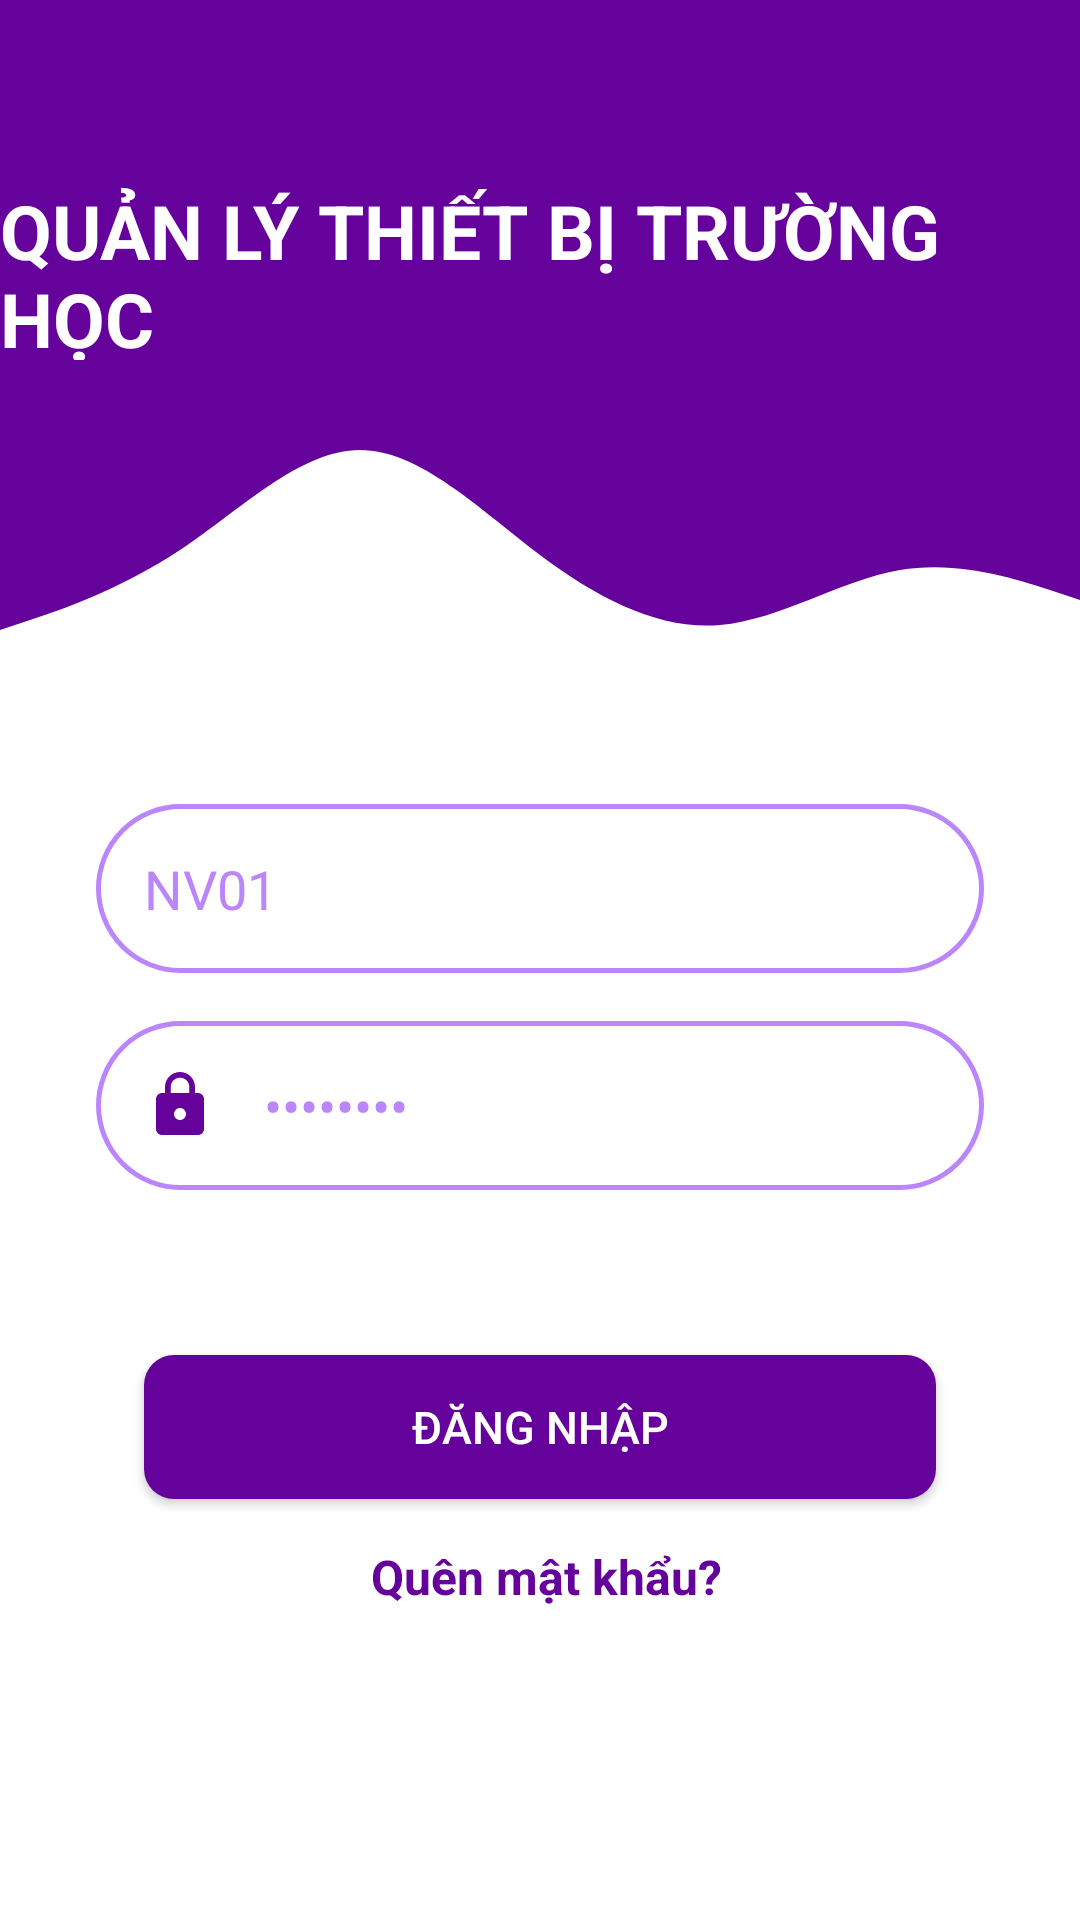

The Android layout XML behind this screen, and the referenced resources:
<!-- AndroidManifest.xml: application theme Theme.DeviceManager_API -->
<!-- res/layout/activity_login.xml -->
<?xml version="1.0" encoding="utf-8"?>
<androidx.constraintlayout.widget.ConstraintLayout
    xmlns:android="http://schemas.android.com/apk/res/android"
    xmlns:app="http://schemas.android.com/apk/res-auto"
    xmlns:tools="http://schemas.android.com/tools"
    android:layout_width="match_parent"
    android:layout_height="match_parent"
    android:orientation="vertical"
    tools:context=".Controller.LoginActivity">

    <LinearLayout
        android:id="@+id/llTop"
        app:layout_constraintTop_toTopOf="parent"
        app:layout_constraintLeft_toLeftOf="parent"
        app:layout_constraintRight_toRightOf="parent"
        android:layout_width="match_parent"
        android:layout_height="120dp"
        android:background="@color/purple_300"
        android:orientation="vertical">
        <TextView
            android:id="@+id/tvTieuDeQL"
            android:layout_width="wrap_content"
            android:layout_height="wrap_content"
            android:text="QUẢN LÝ THIẾT BỊ TRƯỜNG HỌC"
            android:layout_gravity="center"
            android:layout_marginTop="60dp"
            android:textStyle="bold"
            android:textSize="25sp"
            android:textColor="@color/white"/>
    </LinearLayout>

    <View
        android:id="@+id/viewLayout"
        app:layout_constraintTop_toBottomOf="@id/llTop"
        app:layout_constraintEnd_toEndOf="parent"
        app:layout_constraintStart_toStartOf="parent"

        android:layout_width="match_parent"
        android:layout_height="100dp"
        android:background="@drawable/wave"/>

    <LinearLayout
        android:id="@+id/llCenter"
        app:layout_constraintTop_toBottomOf="@id/viewLayout"
        app:layout_constraintEnd_toEndOf="parent"
        app:layout_constraintStart_toStartOf="parent"
        app:layout_constraintBottom_toBottomOf="parent"
        app:layout_constraintVertical_bias="0"
        android:layout_width="match_parent"
        android:layout_height="wrap_content"
        android:orientation="vertical">
        <EditText
            android:id="@+id/txtUser"
            android:layout_marginTop="48dp"
            android:hint="Tên đăng nhập"
            android:text="NV01"
            android:drawableStart="@drawable/ic_person_login"
            style="@style/style_login_txtdangnhap" />

        <EditText
            android:id="@+id/txtPass"
            android:layout_marginTop="16dp"
            android:hint="Mật khẩu"
            android:inputType="textPassword"
            android:text="02042000"
            android:drawableStart="@drawable/ic_lock_login"
            style="@style/style_login_txtdangnhap"/>

        <androidx.appcompat.widget.AppCompatButton
            android:id="@+id/btnLogin"
            android:layout_width="match_parent"
            android:layout_height="wrap_content"
            android:layout_marginStart="48dp"
            android:layout_marginTop="55dp"
            android:layout_marginEnd="48dp"
            android:background="@drawable/round_border_onclick"
            android:text="ĐĂNG NHẬP"
            android:textColor="@color/white"
            android:textSize="15sp" />
        <LinearLayout
            android:layout_width="match_parent"
            android:layout_height="match_parent"
            android:orientation="vertical">

            <TextView
                android:id="@+id/tvForgotPass"
                android:layout_width="match_parent"
                android:layout_height="wrap_content"
                android:layout_marginTop="15dp"
                android:gravity="center"
                android:text=" Quên mật khẩu?"
                android:textColor="@color/purple_300"
                android:textSize="16sp"
                android:textStyle="bold"/>
        </LinearLayout>
    </LinearLayout>

</androidx.constraintlayout.widget.ConstraintLayout>
<!-- resources referenced by this layout -->
<resources>
  <color name="purple_300">#65029C</color>
  <color name="white">#FFFFFFFF</color>
  <!-- drawable ic_lock_login (drawable-v24) -->
  <vector android:height="24dp" android:tint="@color/purple_300"
      android:viewportHeight="24" android:viewportWidth="24"
      android:width="24dp" xmlns:android="http://schemas.android.com/apk/res/android">
      <path android:fillColor="@android:color/white" android:pathData="M18,8h-1L17,6c0,-2.76 -2.24,-5 -5,-5S7,3.24 7,6v2L6,8c-1.1,0 -2,0.9 -2,2v10c0,1.1 0.9,2 2,2h12c1.1,0 2,-0.9 2,-2L20,10c0,-1.1 -0.9,-2 -2,-2zM12,17c-1.1,0 -2,-0.9 -2,-2s0.9,-2 2,-2 2,0.9 2,2 -0.9,2 -2,2zM15.1,8L8.9,8L8.9,6c0,-1.71 1.39,-3.1 3.1,-3.1 1.71,0 3.1,1.39 3.1,3.1v2z"/>
  </vector>
  <!-- drawable round_border_onclick (drawable-v24) -->
  <?xml version="1.0" encoding="utf-8"?>
  <selector xmlns:android="http://schemas.android.com/apk/res/android">
      <item android:drawable="@drawable/round_border_purple10" android:state_pressed="false"/>
      <item android:drawable="@drawable/round_border_blue10" android:state_pressed="true"/>
  
  </selector>
  <!-- drawable wave (drawable-v24) -->
  <vector xmlns:android="http://schemas.android.com/apk/res/android"
      android:width="1440dp"
      android:height="320dp"
      android:viewportWidth="1440"
      android:viewportHeight="320">
    <path
        android:pathData="M0,288L40,277.3C80,267 160,245 240,202.7C320,160 400,96 480,96C560,96 640,160 720,208C800,256 880,288 960,282.7C1040,277 1120,235 1200,224C1280,213 1360,235 1400,245.3L1440,256L1440,0L1400,0C1360,0 1280,0 1200,0C1120,0 1040,0 960,0C880,0 800,0 720,0C640,0 560,0 480,0C400,0 320,0 240,0C160,0 80,0 40,0L0,0Z"
        android:fillColor="@color/purple_300"/>
  </vector>
  <style name="Theme.DeviceManager_API" parent="Theme.MaterialComponents.DayNight.DarkActionBar">
          
          <item name="colorPrimary">@color/blue_300</item>
          <item name="colorPrimaryVariant">@color/purple_300</item>
          <item name="colorOnPrimary">@color/white</item>
          
          <item name="colorSecondary">@color/teal_200</item>
          <item name="colorSecondaryVariant">@color/teal_700</item>
          <item name="colorOnSecondary">@color/black</item>
          
          <item name="android:statusBarColor" tools:targetApi="l">?attr/colorPrimaryVariant</item>
          
      </style>
  <!-- drawable round_border_purple10 (drawable-v24) -->
  <?xml version="1.0" encoding="utf-8"?>
  <shape xmlns:android="http://schemas.android.com/apk/res/android"
      android:shape="rectangle">
      <solid android:color="@color/purple_300" />
      <corners android:radius="10dp" />
  </shape>
  <!-- drawable round_border_blue10 (drawable-v24) -->
  <?xml version="1.0" encoding="utf-8"?>
  <shape xmlns:android="http://schemas.android.com/apk/res/android"
      android:shape="rectangle">
      <solid android:color="#5566C8"/>
      <corners android:radius="10dp"/>
      <stroke android:color="#1F6BBB"
          android:width="1dp"/>
  </shape>
  <!-- drawable round_border_purple60 (drawable-v24) -->
  <?xml version="1.0" encoding="utf-8"?>
  <shape xmlns:android="http://schemas.android.com/apk/res/android"
      android:shape="rectangle">
      <stroke android:color="@color/purple_200" android:width="1.5dp"/>
      <corners android:radius="60dp"/>
  </shape>
  <color name="purple_200">#FFBB86FC</color>
  <color name="blue_300">#2196F3</color>
  <color name="teal_200">#FF03DAC5</color>
  <color name="teal_700">#FF018786</color>
  <color name="black">#FF000000</color>
</resources>
